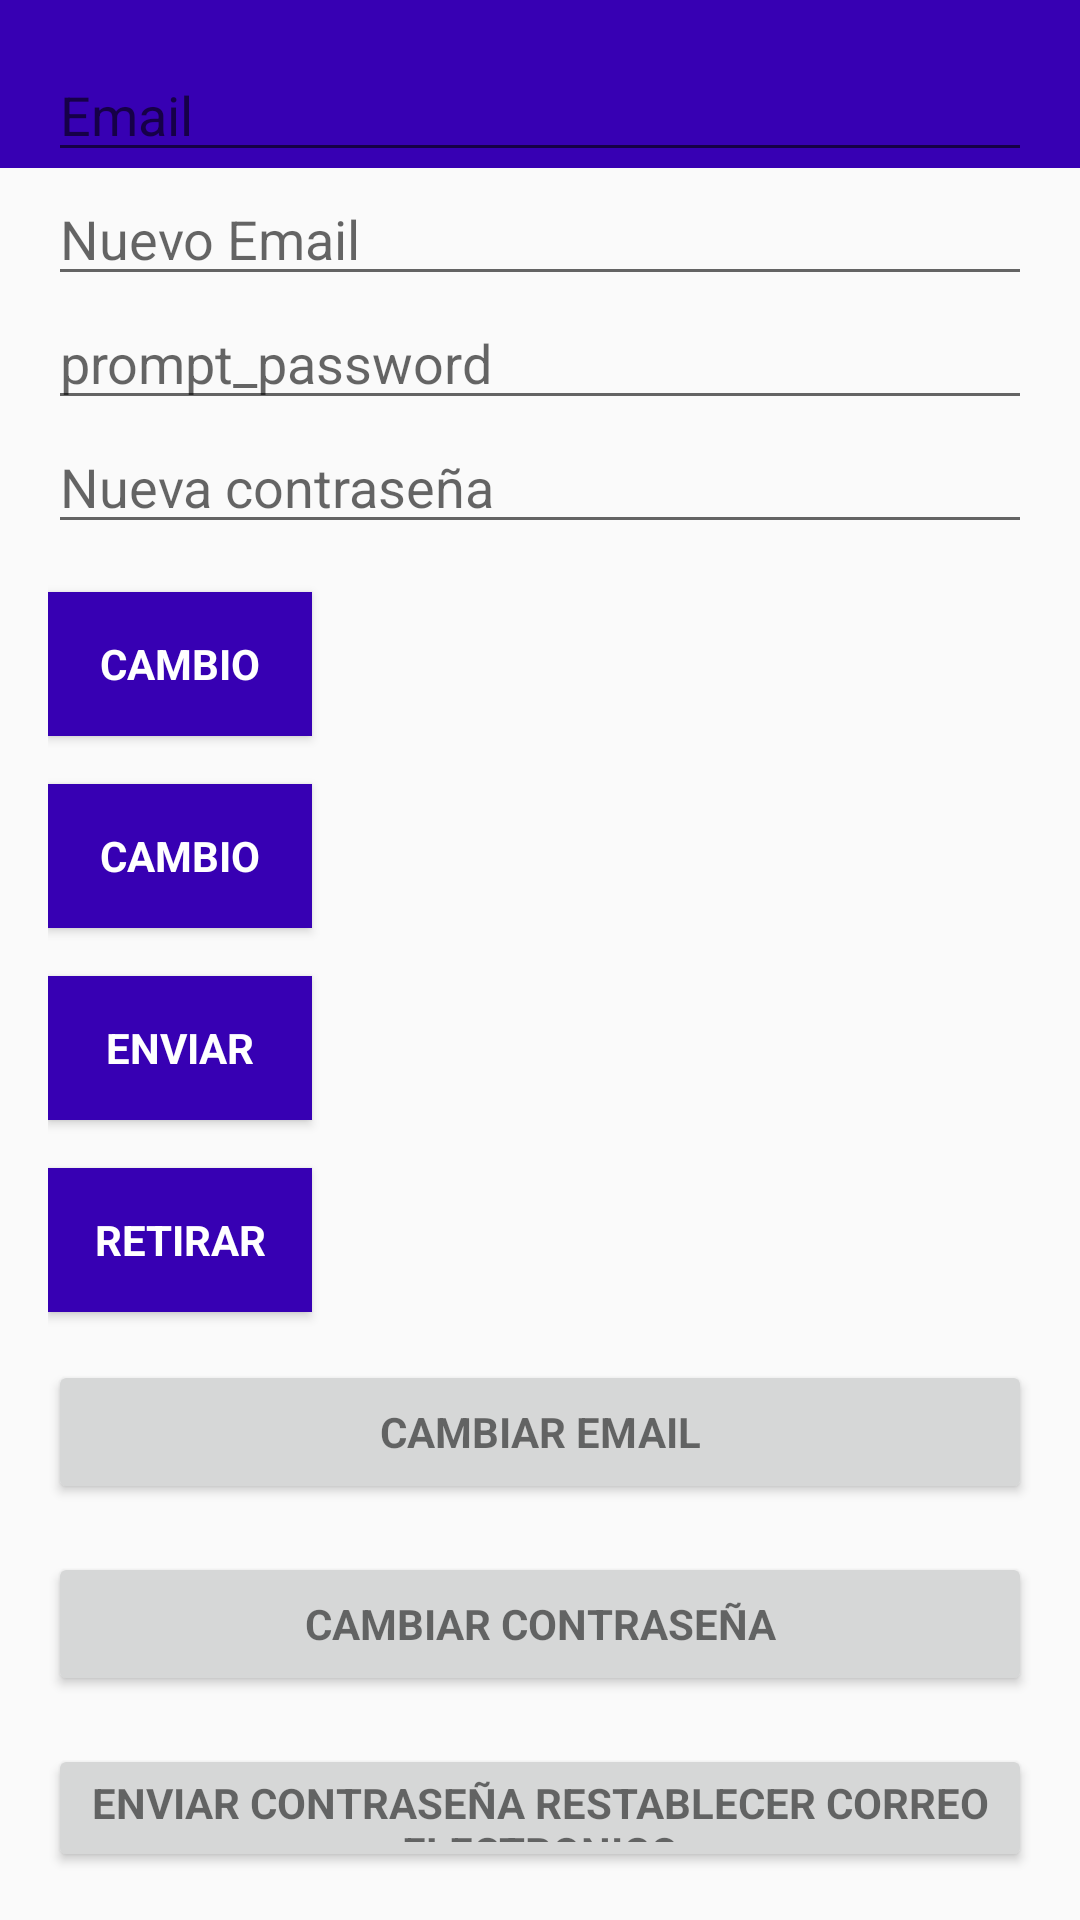

Android layout source for this screen:
<!-- AndroidManifest.xml: application theme AppTheme -->
<!-- res/layout/activity_main.xml -->
<?xml version="1.0" encoding="utf-8"?>
<android.support.constraint.ConstraintLayout xmlns:android="http://schemas.android.com/apk/res/android"
    xmlns:app="http://schemas.android.com/apk/res-auto"
    xmlns:tools="http://schemas.android.com/tools"
    android:layout_width="match_parent"
    android:layout_height="match_parent"
    tools:context=".MainActivity">

    <android.support.design.widget.AppBarLayout
        android:layout_width="match_parent"
        android:layout_height="wrap_content"
        android:theme="@style/AppTheme.AppBarOverlay"
        app:elevation="0dp"
        tools:ignore="MissingConstraints">

        <android.support.v7.widget.Toolbar
            android:id="@+id/toolbar"
            android:layout_width="match_parent"
            android:layout_height="?attr/actionBarSize"
            android:background="?attr/colorPrimaryDark"
            app:layout_scrollFlags="scroll|enterAlways"
            app:popupTheme="@style/AppTheme.PopupOverlay" />

    </android.support.design.widget.AppBarLayout>

    <LinearLayout
        android:layout_width="match_parent"
        android:layout_height="wrap_content"
        android:orientation="vertical"
        android:paddingBottom="@dimen/activity_vertical_margin"
        android:paddingLeft="@dimen/activity_horizontal_margin"
        android:paddingRight="@dimen/activity_horizontal_margin"
        android:paddingTop="@dimen/activity_vertical_margin"
        app:layout_behavior="android.support.design.widget.AppBarLayout$ScrollingViewBehavior"
        tools:ignore="MissingConstraints">

        <EditText
            android:id="@+id/old_email"
            android:layout_width="match_parent"
            android:layout_height="wrap_content"
            android:hint="@string/hint_email"
            android:inputType="textEmailAddress"
            android:maxLines="1"
            android:singleLine="true" />

        <EditText
            android:id="@+id/new_email"
            android:layout_width="match_parent"
            android:layout_height="wrap_content"
            android:hint="@string/hint_new_email"
            android:inputType="textEmailAddress"
            android:maxLines="1"
            android:singleLine="true" />

        <EditText
            android:id="@+id/password"
            android:layout_width="match_parent"
            android:layout_height="wrap_content"
            android:focusableInTouchMode="true"
            android:hint="@string/prompt_password"
            android:imeActionId="@+id/login"
            android:imeOptions="actionUnspecified"
            android:inputType="textPassword"
            android:maxLines="1"
            android:singleLine="true"
            tools:ignore="InvalidImeActionId" />

        <EditText
            android:id="@+id/newPassword"
            android:layout_width="match_parent"
            android:layout_height="wrap_content"
            android:focusableInTouchMode="true"
            android:hint="@string/new_pass"
            android:imeActionId="@+id/login"
            android:imeOptions="actionUnspecified"
            android:inputType="textPassword"
            android:maxLines="1"
            android:singleLine="true"
            tools:ignore="InvalidImeActionId" />

        <Button
            android:id="@+id/changeEmail"
            style="?android:textAppearanceSmall"
            android:layout_width="wrap_content"
            android:layout_height="wrap_content"
            android:layout_marginTop="16dp"
            android:background="@color/colorPrimaryDark"
            android:text="@string/btn_change"
            android:textColor="@android:color/white"
            android:textStyle="bold" />

        <Button
            android:id="@+id/changePass"
            style="?android:textAppearanceSmall"
            android:layout_width="wrap_content"
            android:layout_height="wrap_content"
            android:layout_marginTop="16dp"
            android:background="@color/colorPrimaryDark"
            android:text="@string/btn_change"
            android:textColor="@android:color/white"
            android:textStyle="bold" />

        <Button
            android:id="@+id/send"
            style="?android:textAppearanceSmall"
            android:layout_width="wrap_content"
            android:layout_height="wrap_content"
            android:layout_marginTop="16dp"
            android:background="@color/colorPrimaryDark"
            android:text="@string/btn_send"
            android:textColor="@android:color/white"
            android:textStyle="bold" />

        <ProgressBar
            android:id="@+id/progressBar"
            android:layout_width="30dp"
            android:layout_height="30dp"
            android:visibility="gone" />

        <Button
            android:id="@+id/remove"
            style="?android:textAppearanceSmall"
            android:layout_width="wrap_content"
            android:layout_height="wrap_content"
            android:layout_marginTop="16dp"
            android:background="@color/colorPrimaryDark"
            android:text="@string/btn_remove"
            android:textColor="@android:color/white"
            android:textStyle="bold" />

        <Button
            android:id="@+id/change_email_button"
            style="?android:textAppearanceSmall"
            android:layout_width="match_parent"
            android:layout_height="wrap_content"
            android:layout_marginTop="16dp"
            android:text="@string/change_email"
            android:textStyle="bold" />

        <Button
            android:id="@+id/change_password_button"
            style="?android:textAppearanceSmall"
            android:layout_width="match_parent"
            android:layout_height="wrap_content"
            android:layout_marginTop="16dp"
            android:text="@string/change_password"
            android:textStyle="bold" />

        <Button
            android:id="@+id/sending_pass_reset_button"
            style="?android:textAppearanceSmall"
            android:layout_width="match_parent"
            android:layout_height="wrap_content"
            android:layout_marginTop="16dp"
            android:text="@string/send_password_reset_email"
            android:textStyle="bold" />

        <Button
            android:id="@+id/remove_user_button"
            style="?android:textAppearanceSmall"
            android:layout_width="match_parent"
            android:layout_height="wrap_content"
            android:layout_marginTop="16dp"
            android:text="@string/remove_user"
            android:textStyle="bold" />

        <Button
            android:id="@+id/sign_out"
            style="?android:textAppearanceSmall"
            android:layout_width="match_parent"
            android:layout_height="wrap_content"
            android:layout_marginTop="16dp"
            android:background="@color/colorPrimary"
            android:text="@string/btn_sign_out"
            android:textColor="@android:color/white"
            android:textStyle="bold" />

    </LinearLayout>


</android.support.constraint.ConstraintLayout>

    
<!-- resources referenced by this layout -->
<resources>
  <dimen name="activity_horizontal_margin">16dp</dimen>
  <dimen name="activity_vertical_margin">16dp</dimen>
  <string name="btn_change">Cambio</string>
  <string name="btn_remove">Retirar</string>
  <string name="btn_send">Enviar</string>
  <string name="btn_sign_out">Descanectar</string>
  <string name="change_email">Cambiar email</string>
  <string name="change_password">Cambiar contraseña</string>
  <string name="hint_email">Email</string>
  <string name="hint_new_email">Nuevo Email</string>
  <string name="new_pass">Nueva contraseña</string>
  <string name="prompt_password">prompt_password</string>
  <string name="remove_user">Eliminar usuario</string>
  <string name="send_password_reset_email">enviar contraseña restablecer correo electronico</string>
  <style name="AppTheme.AppBarOverlay">AppTheme</style>
  <style name="AppTheme.PopupOverlay">AppTheme</style>
  <style name="AppTheme" parent="Theme.AppCompat.Light.DarkActionBar">
          
          <item name="colorPrimary">@color/colorPrimary</item>
          <item name="colorPrimaryDark">@color/colorPrimaryDark</item>
          <item name="colorAccent">@color/colorAccent</item>
      </style>
  <!-- not gathered from this repository: default colours our renderer supplied (Android Studio template values) -->
  <color name="colorPrimary">#FF6200EE</color>
  <color name="colorPrimaryDark">#FF3700B3</color>
  <color name="colorAccent">#FF03DAC5</color>
</resources>
